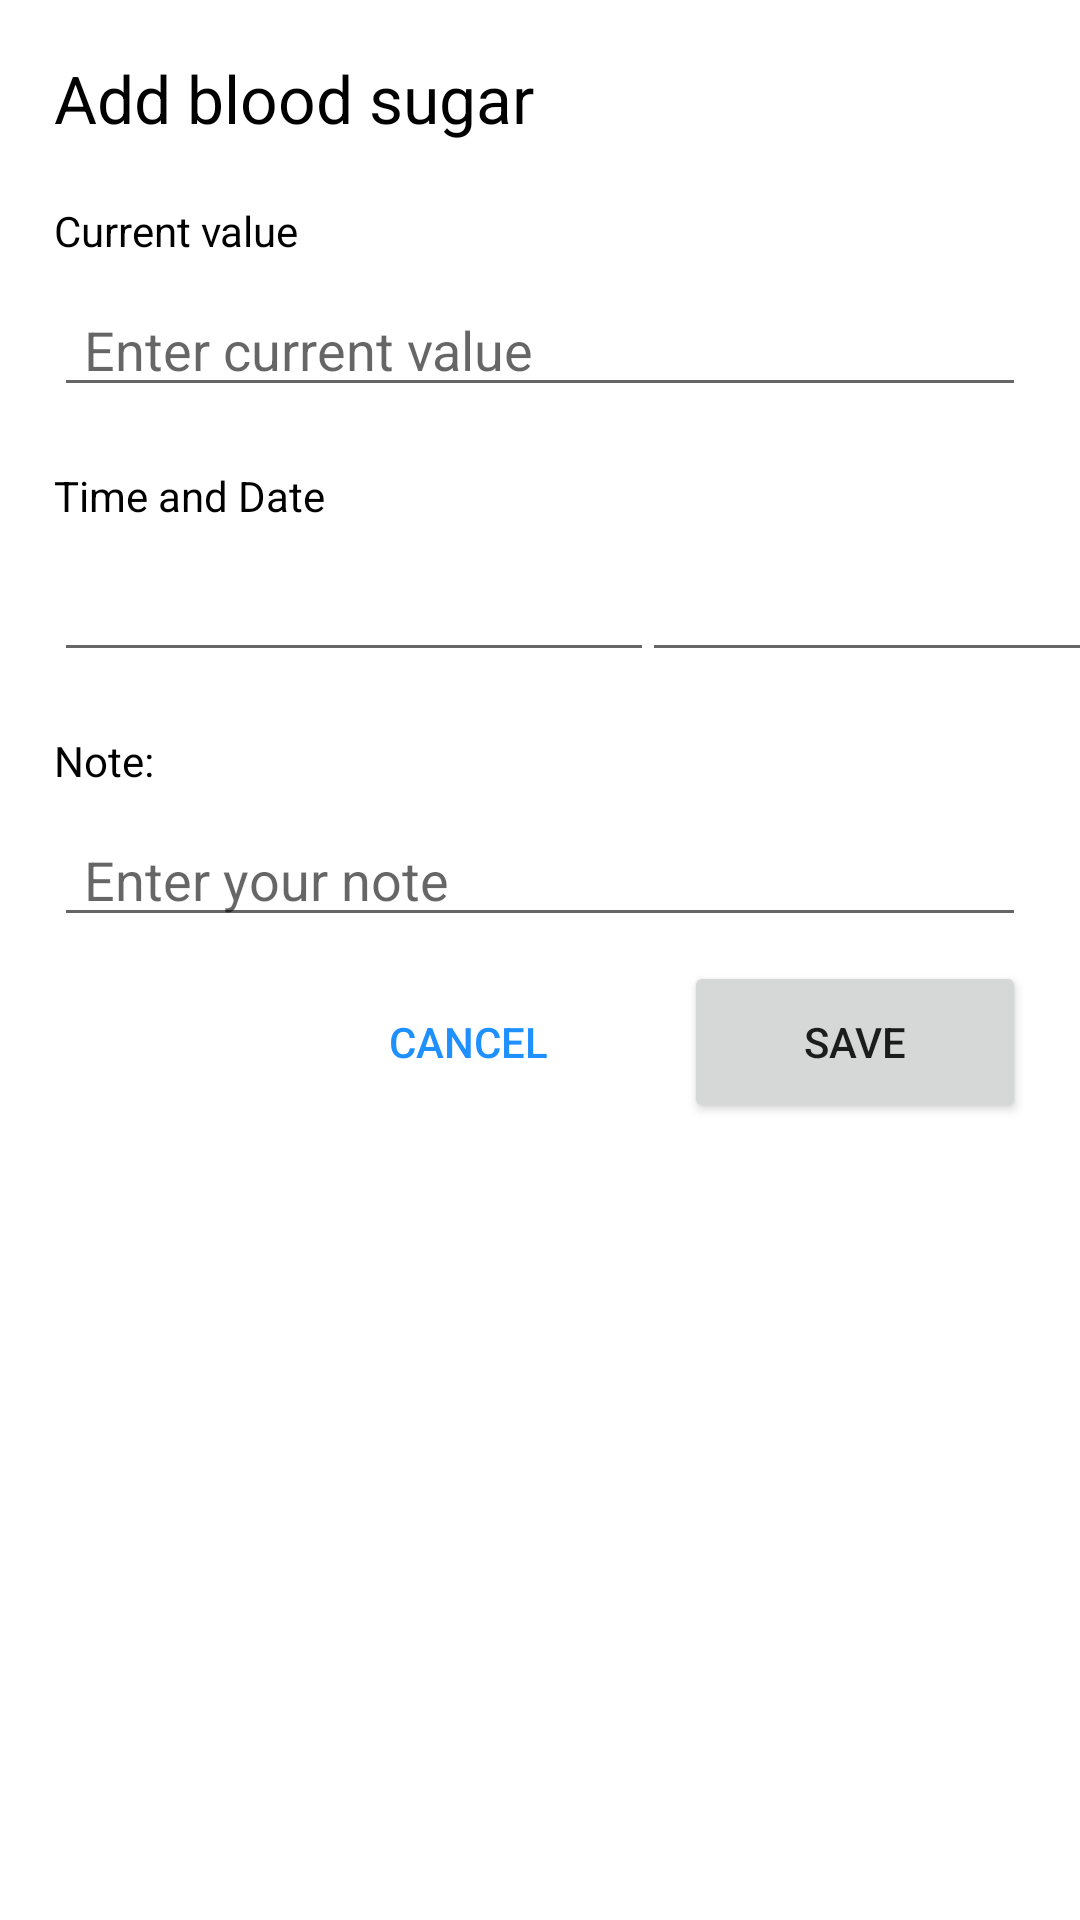

This screen was rendered from an Android layout file. Write that file and the resources it references.
<!-- AndroidManifest.xml: application theme Theme.HealthTrackerPraksa -->
<!-- res/layout/dialog_add_blood_sugar.xml -->
<?xml version="1.0" encoding="utf-8"?>
<androidx.constraintlayout.widget.ConstraintLayout xmlns:android="http://schemas.android.com/apk/res/android"
    android:layout_width="match_parent"
    android:layout_height="match_parent"
    xmlns:app="http://schemas.android.com/apk/res-auto">

    <TextView
        android:id="@+id/tv_dialog_add_blood_sugar"
        android:layout_width="wrap_content"
        android:layout_height="wrap_content"
        app:layout_constraintTop_toTopOf="parent"
        app:layout_constraintStart_toStartOf="parent"
        android:textSize="22sp"
        android:textColor="#000"
        android:text="Add blood sugar"
        android:layout_marginTop="18dp"
        android:layout_marginStart="18dp"/>
    <TextView
        android:id="@+id/tv_current_value_blood_sugar"
        android:layout_width="wrap_content"
        android:layout_height="wrap_content"
        android:text="Current value"
        app:layout_constraintStart_toStartOf="parent"
        app:layout_constraintTop_toBottomOf="@id/tv_dialog_add_blood_sugar"
        android:layout_marginTop="20dp"
        android:layout_marginStart="18dp"
        android:textSize="14sp"
        android:textColor="#000"/>

    <EditText
        android:id="@+id/et_current_blood_sugar"
        android:layout_width="match_parent"
        android:layout_height="wrap_content"
        app:layout_constraintStart_toStartOf="parent"
        app:layout_constraintEnd_toEndOf="parent"
        app:layout_constraintTop_toBottomOf="@id/tv_current_value_blood_sugar"
        android:layout_marginTop="8dp"
        android:hint="Enter current value"
        android:paddingStart="10dp"
        android:layout_marginStart="18dp"
        android:layout_marginEnd="18dp"/>

    <TextView
        android:id="@+id/tv_time_and_date_blood_sugar"
        android:layout_width="wrap_content"
        android:layout_height="wrap_content"
        android:text="Time and Date"
        app:layout_constraintTop_toBottomOf="@id/et_current_blood_sugar"
        app:layout_constraintStart_toStartOf="parent"
        android:layout_marginTop="20dp"
        android:layout_marginStart="18dp"
        android:textSize="14sp"
        android:textColor="#000"/>

    <EditText
        android:id="@+id/et_time_blood_sugar"
        android:layout_width="200dp"
        android:layout_height="wrap_content"
        app:layout_constraintTop_toBottomOf="@id/tv_time_and_date_blood_sugar"
        app:layout_constraintStart_toStartOf="parent"
        android:layout_marginStart="18dp"
        android:layout_marginTop="8dp"/>

    <EditText
        android:id="@+id/et_date_blood_sugar"
        android:layout_width="150dp"
        android:layout_height="wrap_content"
        app:layout_constraintStart_toEndOf="@id/et_time_blood_sugar"
        app:layout_constraintEnd_toEndOf="parent"
        app:layout_constraintTop_toBottomOf="@id/tv_time_and_date_blood_sugar"
        android:layout_marginTop="8dp"/>

    <TextView
        android:id="@+id/tv_note_blood_sugar"
        android:layout_width="wrap_content"
        android:layout_height="wrap_content"
        android:text="Note: "
        android:textSize="14sp"
        android:textColor="#000"
        app:layout_constraintStart_toStartOf="parent"
        app:layout_constraintTop_toBottomOf="@id/et_date_blood_sugar"
        android:layout_marginTop="20sp"
        android:layout_marginStart="18sp"/>
    <EditText
        android:id="@+id/et_note_blood_sugar"
        android:layout_width="match_parent"
        android:layout_height="wrap_content"
        app:layout_constraintStart_toStartOf="parent"
        app:layout_constraintTop_toBottomOf="@id/tv_note_blood_sugar"
        app:layout_constraintEnd_toEndOf="parent"
        android:hint="Enter your note"
        android:paddingStart="10dp"
        android:layout_marginStart="18dp"
        android:layout_marginEnd="18dp"
        android:layout_marginTop="8dp"/>

    <Button
        android:id="@+id/btn_save_blood_sugar"
        app:layout_constraintEnd_toEndOf="parent"
        app:layout_constraintTop_toBottomOf="@id/et_note_blood_sugar"
        android:layout_marginTop="8dp"
        android:layout_marginEnd="18dp"
        android:layout_width="114dp"
        android:layout_height="54dp"
        android:padding="10dp"
        android:text="Save"/>

    <Button
        android:id="@+id/btn_cancel_blood_sugar"
        style="@style/Widget.AppCompat.Button.Borderless"
        android:layout_width="114dp"
        android:layout_height="54dp"
        app:layout_constraintEnd_toStartOf="@id/btn_save_blood_sugar"
        app:layout_constraintTop_toTopOf="@id/btn_save_blood_sugar"
        android:layout_marginEnd="15dp"
        android:textColor="#1E90FF"
        android:text="Cancel"/>


</androidx.constraintlayout.widget.ConstraintLayout>
<!-- resources referenced by this layout -->
<resources>
  <style name="Theme.HealthTrackerPraksa" parent="Theme.MaterialComponents.DayNight.DarkActionBar">
          
          <item name="colorPrimary">@color/purple_500</item>
          <item name="colorPrimaryVariant">@color/purple_700</item>
          <item name="colorOnPrimary">@color/white</item>
          
          <item name="colorSecondary">@color/teal_200</item>
          <item name="colorSecondaryVariant">@color/teal_700</item>
          <item name="colorOnSecondary">@color/black</item>
          
          <item name="android:statusBarColor" tools:targetApi="l">?attr/colorPrimaryVariant</item>
          
      </style>
  <color name="purple_500">#FF6200EE</color>
  <color name="purple_700">#FF3700B3</color>
  <color name="white">#FFFFFFFF</color>
  <color name="teal_200">#FF03DAC5</color>
  <color name="teal_700">#FF018786</color>
  <color name="black">#FF000000</color>
</resources>
